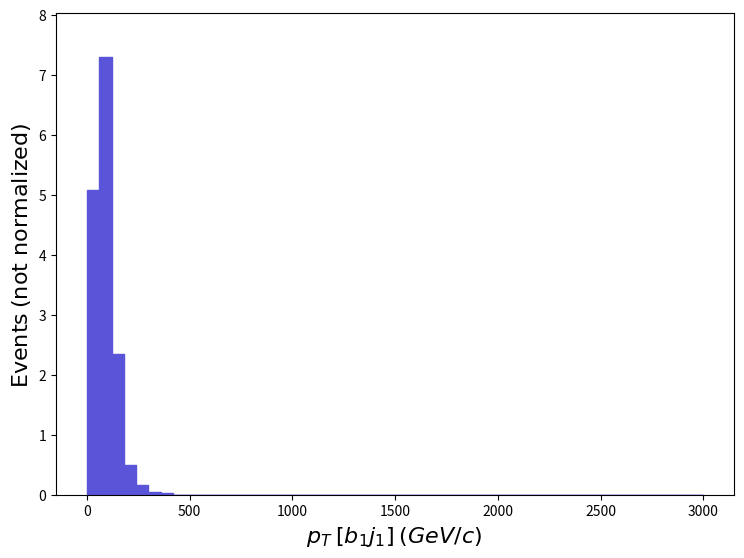

Write Python code to recreate this figure. (Note: this script raises an exception after producing the figure.)
def selection_178():

    # Library import
    import numpy
    import matplotlib
    import matplotlib.pyplot   as plt
    import matplotlib.gridspec as gridspec

    # Library version
    matplotlib_version = matplotlib.__version__
    numpy_version      = numpy.__version__

    # Histo binning
    xBinning = numpy.linspace(0.0,3000.0,51,endpoint=True)

    # Creating data sequence: middle of each bin
    xData = numpy.array([30.0,90.0,150.0,210.0,270.0,330.0,390.0,450.0,510.0,570.0,630.0,690.0,750.0,810.0,870.0,930.0,990.0,1050.0,1110.0,1170.0,1230.0,1290.0,1350.0,1410.0,1470.0,1530.0,1590.0,1650.0,1710.0,1770.0,1830.0,1890.0,1950.0,2010.0,2070.0,2130.0,2190.0,2250.0,2310.0,2370.0,2430.0,2490.0,2550.0,2610.0,2670.0,2730.0,2790.0,2850.0,2910.0,2970.0])

    # Creating weights for histo: y179_PT_0
    y179_PT_0_weights = numpy.array([5.082336,7.291376,2.34807,0.4943306,0.1544783,0.04634349,0.03089566,0.0,0.0,0.0,0.0,0.0,0.0,0.0,0.0,0.0,0.0,0.0,0.0,0.0,0.0,0.0,0.0,0.0,0.0,0.0,0.0,0.0,0.0,0.0,0.0,0.0,0.0,0.0,0.0,0.0,0.0,0.0,0.0,0.0,0.0,0.0,0.0,0.0,0.0,0.0,0.0,0.0,0.0,0.0])

    # Creating a new Canvas
    fig   = plt.figure(figsize=(8.75,6.25),dpi=80)
    frame = gridspec.GridSpec(1,1)
    pad   = fig.add_subplot(frame[0])

    # Creating a new Stack
    pad.hist(x=xData, bins=xBinning, weights=y179_PT_0_weights,\
             label="$testset$", histtype="stepfilled", rwidth=1.0,\
             color="#5954d8", edgecolor="#5954d8", linewidth=1, linestyle="solid",\
             bottom=None, cumulative=False, density=False, align="mid", orientation="vertical")


    # Axis
    plt.rc('text',usetex=False)
    plt.xlabel(r"$p_{T}$ $[ b_{1} j_{1} ]$ $(GeV/c)$ ",\
               fontsize=16,color="black")
    plt.ylabel(r"$\mathrm{Events}$ $(\mathrm{not}\ \mathrm{normalized})$",\
               fontsize=16,color="black")

    # Boundary of y-axis
    ymax=(y179_PT_0_weights).max()*1.1
    ymin=0 # linear scale
    #ymin=min([x for x in (y179_PT_0_weights) if x])/100. # log scale
    plt.gca().set_ylim(ymin,ymax)

    # Log/Linear scale for X-axis
    plt.gca().set_xscale("linear")
    #plt.gca().set_xscale("log",nonpositive="clip")

    # Log/Linear scale for Y-axis
    plt.gca().set_yscale("linear")
    #plt.gca().set_yscale("log",nonpositive="clip")

    # Saving the image
    plt.savefig('../../HTML/MadAnalysis5job_0/selection_178.png')
    plt.savefig('../../PDF/MadAnalysis5job_0/selection_178.png')
    plt.savefig('../../DVI/MadAnalysis5job_0/selection_178.eps')

# Running!
if __name__ == '__main__':
    selection_178()
